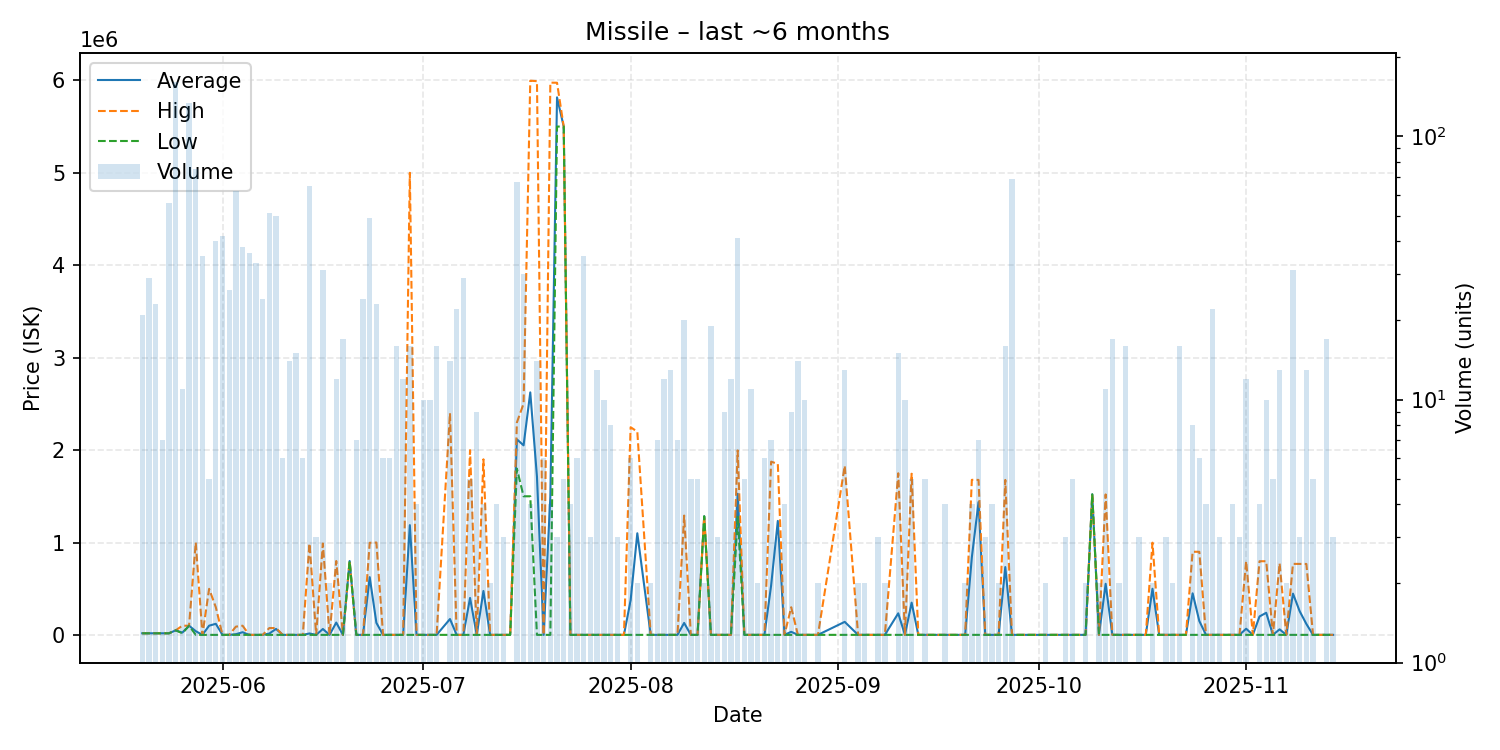

The table this chart was drawn from, first rows:
date, average, highest, lowest, order_count, volume
2025-05-20, 18240, 18240, 18230, 5, 21
2025-05-21, 18230, 18230, 18230, 5, 29
2025-05-22, 18230, 18230, 18230, 4, 23
2025-05-23, 18230, 18230, 18230, 2, 7
2025-05-24, 18230, 18230, 18230, 5, 56
2025-05-25, 50000, 50000, 50000, 13, 161
2025-05-26, 25664, 100000, 18230, 5, 11
2025-05-27, 100000, 100000, 100000, 12, 134
2025-05-28, 40961, 1000000, 1001, 9, 75
2025-05-29, 1003, 1003, 1002, 5, 35
2025-05-30, 100602, 499000, 1003, 2, 5
2025-05-31, 120600, 300000, 1000, 7, 40
2025-06-01, 1000, 1001, 1000, 8, 42
2025-06-02, 1000, 1000, 1000, 5, 26
2025-06-03, 8177, 90000, 1000, 8, 62
2025-06-04, 29658, 100000, 1000, 5, 38
2025-06-05, 1000, 1000, 1000, 4, 36
2025-06-06, 1000, 1000, 1000, 5, 33
2025-06-07, 1000, 1000, 1000, 4, 24
2025-06-08, 15510, 75000, 1000, 5, 51
2025-06-09, 65223, 75000, 1000, 8, 50
2025-06-10, 1000, 1000, 1000, 3, 6
2025-06-11, 1000, 1000, 1000, 4, 14
2025-06-12, 1000, 1000, 1000, 2, 15
2025-06-13, 1001, 1001, 1000, 2, 6
2025-06-14, 16215, 990000, 1000, 8, 65
2025-06-15, 1000, 1000, 1000, 2, 3
2025-06-16, 64742, 989000, 1000, 7, 31
2025-06-17, 1000, 1000, 1000, 2, 2
2025-06-18, 134167, 800000, 1000, 6, 12
2025-06-19, 1000, 1000, 1000, 4, 17
2025-06-20, 800000, 800000, 800000, 1, 1
2025-06-21, 1100, 1100, 1100, 2, 7
2025-06-22, 1100, 1100, 1100, 5, 24
2025-06-23, 625376, 997000, 1000, 11, 49
2025-06-24, 131291, 999900, 1000, 5, 23
2025-06-25, 1000, 1000, 1000, 3, 6
2025-06-26, 1000, 1000, 1000, 2, 6
2025-06-27, 1000, 1000, 1000, 5, 16
2025-06-28, 1000, 1000, 1000, 2, 12
2025-06-29, 1188063, 4999000, 1000, 7, 16
2025-06-30, 1000, 1000, 1000, 1, 4
2025-07-01, 1001, 1001, 1000, 2, 10
2025-07-02, 1001, 1001, 1001, 3, 10
2025-07-03, 1001, 1001, 1001, 6, 16
2025-07-05, 172287, 2399000, 1001, 3, 14
2025-07-06, 1001, 1002, 1001, 5, 22
2025-07-07, 1001, 1002, 1001, 2, 29
2025-07-08, 400602, 1999000, 1002, 2, 5
2025-07-09, 1002, 1002, 1002, 1, 9
2025-07-10, 475752, 1900000, 1002, 4, 4
2025-07-11, 1002, 1002, 1002, 2, 2
2025-07-12, 1002, 1002, 1002, 3, 4
2025-07-13, 1002, 1002, 1002, 2, 3
2025-07-14, 1002, 1002, 1002, 1, 1
2025-07-15, 2116000, 2298000, 1799000, 10, 67
2025-07-16, 2050900, 2502000, 1500000, 7, 30
2025-07-17, 2623750, 5995000, 1500000, 4, 4
2025-07-18, 1712145, 5990000, 1004, 6, 14
2025-07-19, 1005, 1005, 1005, 3, 6
... 102 more rows
